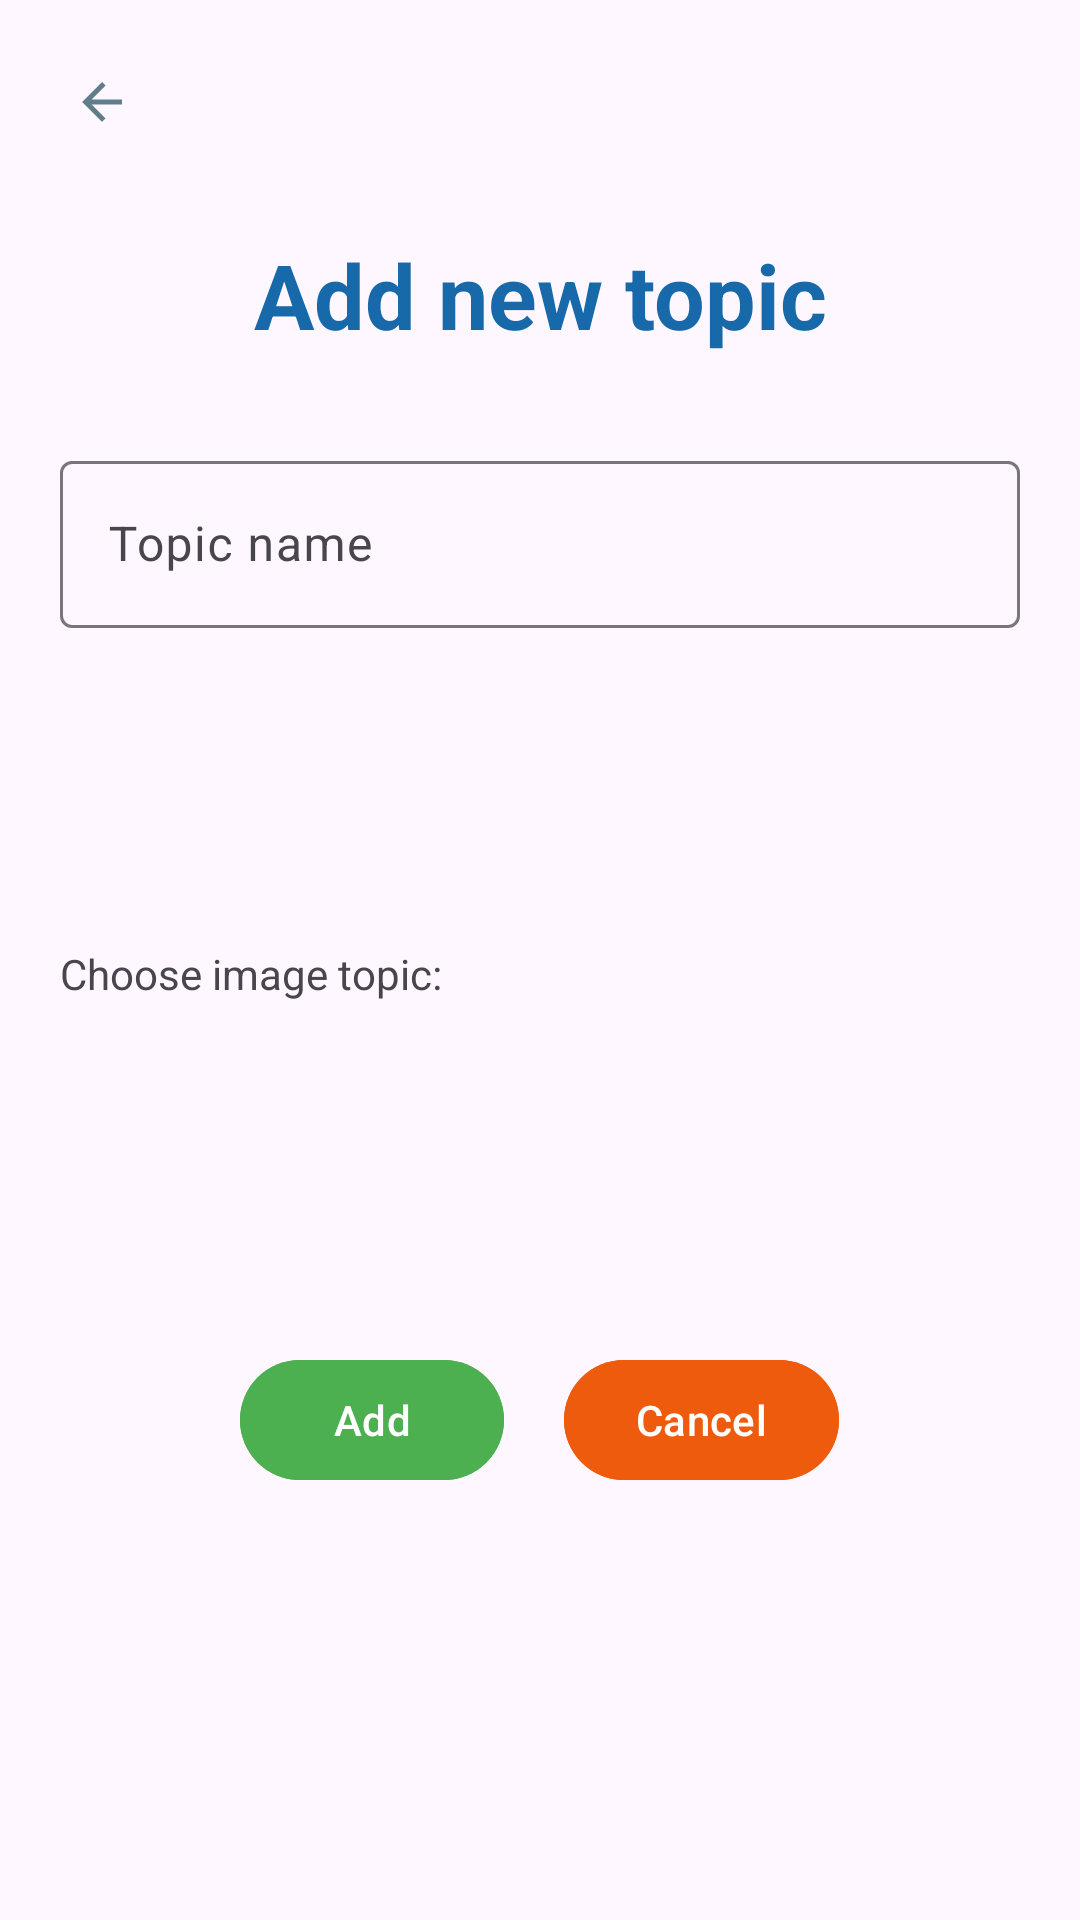

Write the Android layout XML for this screen, with the resource values it uses.
<!-- AndroidManifest.xml: application theme Theme.QuizApp -->
<!-- res/layout/activity_add_new_topic.xml -->
<?xml version="1.0" encoding="utf-8"?>
<LinearLayout xmlns:android="http://schemas.android.com/apk/res/android"
    xmlns:app="http://schemas.android.com/apk/res-auto"
    xmlns:tools="http://schemas.android.com/tools"
    android:layout_width="match_parent"
    android:layout_height="match_parent"
    android:orientation="vertical"
    tools:context=".ui_admin.AddNewTopicActivity">

    <com.google.android.material.button.MaterialButton
        android:id="@+id/btn_back"
        style="@style/Widget.Material3.Button.IconButton"
        android:layout_width="wrap_content"
        android:layout_height="wrap_content"
        android:layout_margin="10dp"
        app:icon="@drawable/ic_baseline_arrow_back_24"
        app:iconTint="#607d8b" />

    <TextView
        android:layout_width="match_parent"
        android:layout_height="wrap_content"
        android:layout_margin="10dp"
        android:text="Add new topic"
        android:textAlignment="center"
        android:textColor="#1769aa"
        android:textSize="30sp"
        android:textStyle="bold" />

    <com.google.android.material.textfield.TextInputLayout
        android:id="@+id/textField"
        android:layout_width="match_parent"
        android:layout_height="wrap_content"
        android:layout_margin="20dp"
        android:hint="Topic name">

        <com.google.android.material.textfield.TextInputEditText
            android:id="@+id/edt_topic_name"
            android:layout_width="match_parent"
            android:layout_height="wrap_content" />

    </com.google.android.material.textfield.TextInputLayout>

    <androidx.constraintlayout.widget.ConstraintLayout
        android:layout_width="match_parent"
        android:layout_height="wrap_content"
        android:layout_margin="20dp">

        <com.google.android.material.textview.MaterialTextView
            android:id="@+id/tw_choose_img"
            android:layout_width="wrap_content"
            android:layout_height="wrap_content"
            android:text="Choose image topic:"
            app:layout_constraintBottom_toBottomOf="parent"
            app:layout_constraintStart_toStartOf="parent"
            app:layout_constraintTop_toTopOf="parent" />

        <ImageView
            android:id="@+id/img_topic"
            android:layout_width="150dp"
            android:layout_height="150dp"
            app:layout_constraintBottom_toBottomOf="parent"
            app:layout_constraintEnd_toEndOf="parent"
            app:layout_constraintStart_toEndOf="@+id/tw_choose_img"
            app:layout_constraintTop_toTopOf="parent" />
    </androidx.constraintlayout.widget.ConstraintLayout>

    <LinearLayout
        android:layout_width="match_parent"
        android:layout_height="wrap_content"
        android:layout_marginTop="30dp"
        android:gravity="center">

        <com.google.android.material.button.MaterialButton
            android:id="@+id/btn_add"
            android:layout_width="wrap_content"
            android:layout_height="wrap_content"
            android:layout_marginHorizontal="10dp"
            android:backgroundTint="#4caf50"
            android:text="Add" />

        <com.google.android.material.button.MaterialButton
            android:id="@+id/btn_cancel"
            android:layout_width="wrap_content"
            android:layout_height="wrap_content"
            android:layout_marginHorizontal="10dp"
            android:backgroundTint="#EF5B0C"
            android:text="Cancel" />
    </LinearLayout>
</LinearLayout>
<!-- resources referenced by this layout -->
<resources>
  <!-- drawable ic_baseline_arrow_back_24 (drawable-v24) -->
  <vector android:autoMirrored="true" android:height="24dp"
      android:tint="#546E7A" android:viewportHeight="24"
      android:viewportWidth="24" android:width="24dp" xmlns:android="http://schemas.android.com/apk/res/android">
      <path android:fillColor="@android:color/white" android:pathData="M20,11H7.83l5.59,-5.59L12,4l-8,8 8,8 1.41,-1.41L7.83,13H20v-2z"/>
  </vector>
  <style name="Theme.QuizApp" parent="Theme.Material3.Light">
          
          <item name="colorPrimary">@color/purple_500</item>
          <item name="colorPrimaryVariant">@color/purple_700</item>
          <item name="colorOnPrimary">@color/white</item>
          
          <item name="colorSecondary">@color/teal_200</item>
          <item name="colorSecondaryVariant">@color/teal_700</item>
          <item name="colorOnSecondary">@color/black</item>
          
          <item name="android:statusBarColor" tools:targetApi="l" tools:ignore="ObsoleteSdkInt">#0F9D58</item>
          
      </style>
  <!-- not gathered from this repository: default colours our renderer supplied (Android Studio template values) -->
  <color name="purple_500">#FF6200EE</color>
  <color name="purple_700">#FF3700B3</color>
  <color name="teal_200">#FF03DAC5</color>
  <color name="teal_700">#FF018786</color>
  <color name="black">#FF000000</color>
  <color name="white">#FFFFFFFF</color>
</resources>
